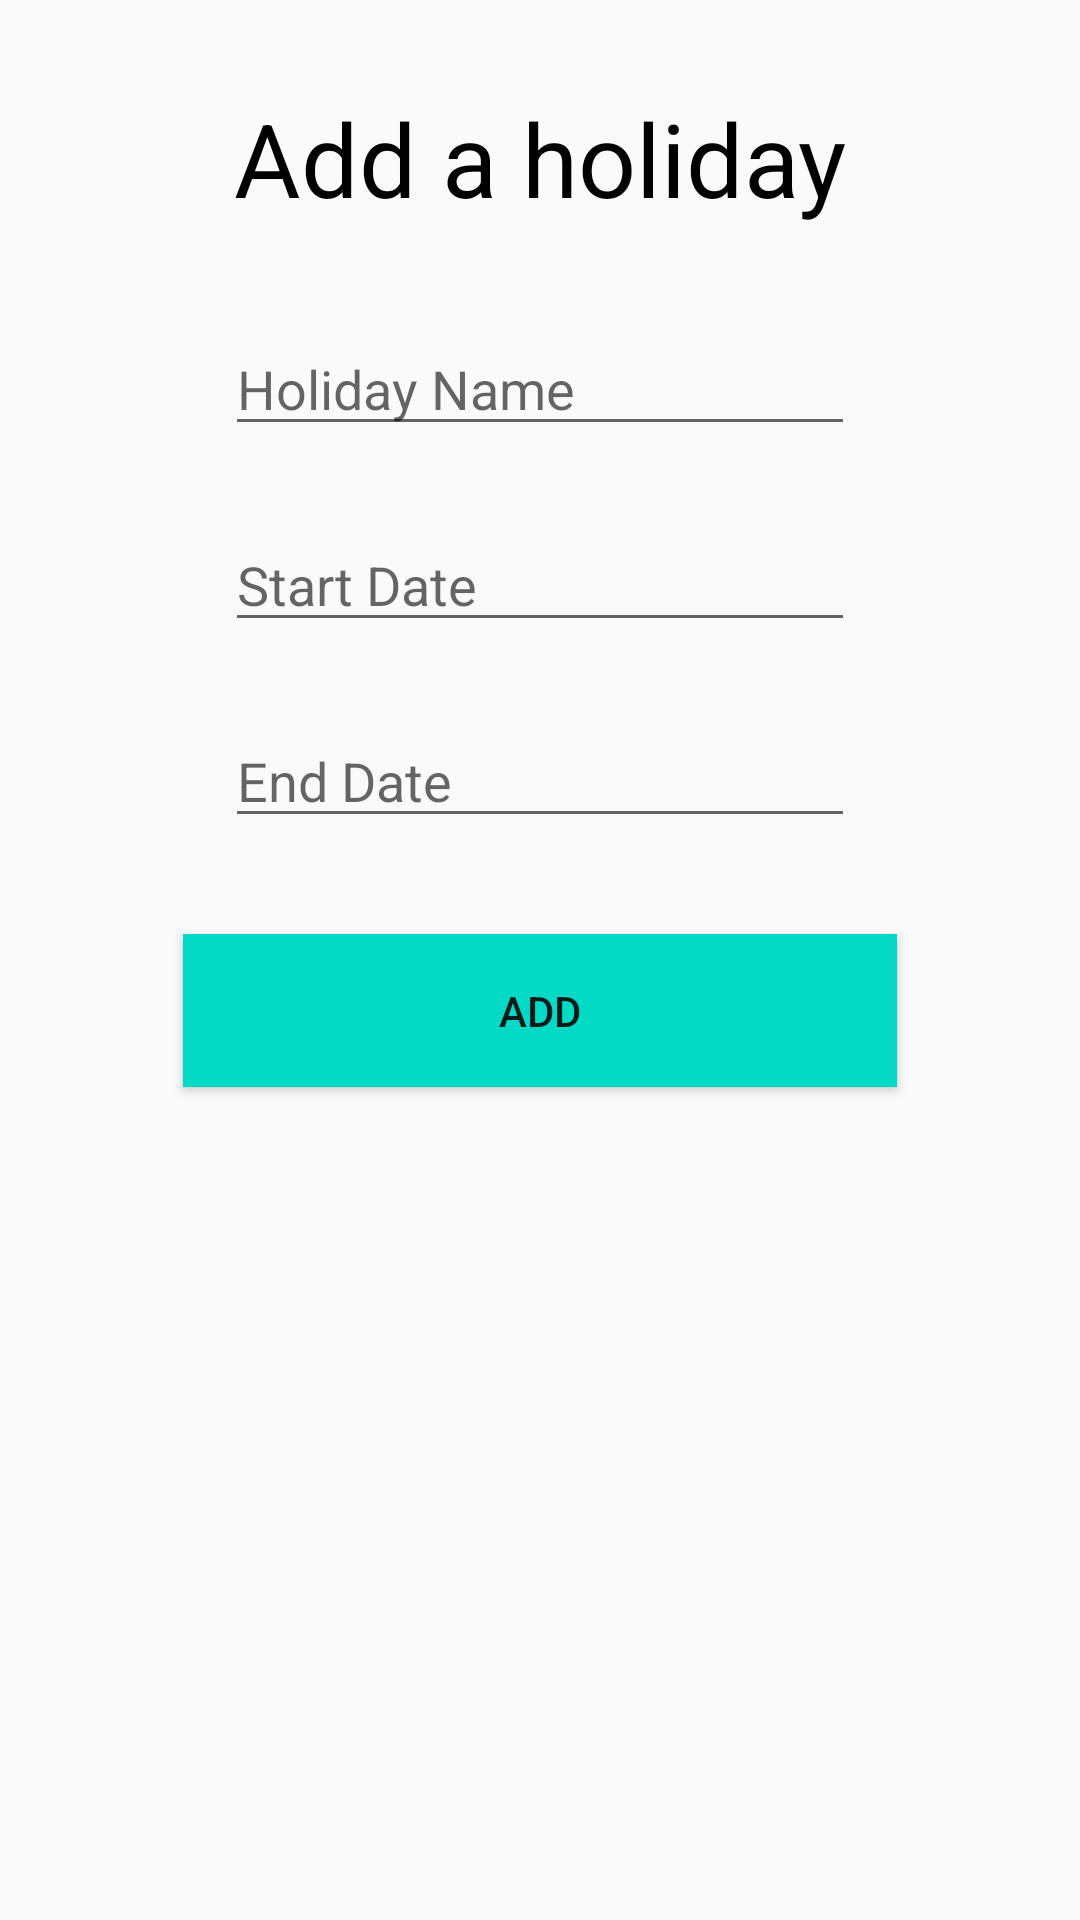

Here is an Android app screen rendered from its layout file. Give the layout XML and the strings, colors and styles it references.
<!-- AndroidManifest.xml: application theme AppTheme -->
<!-- res/layout/activity_holiday_add.xml -->
<?xml version="1.0" encoding="utf-8"?>
<androidx.constraintlayout.widget.ConstraintLayout xmlns:android="http://schemas.android.com/apk/res/android"
    xmlns:app="http://schemas.android.com/apk/res-auto"
    xmlns:tools="http://schemas.android.com/tools"
    android:layout_width="match_parent"
    android:layout_height="match_parent"
    tools:context=".HolidayActivity">

    <TextView
        android:id="@+id/txtHeader"
        android:layout_width="wrap_content"
        android:layout_height="wrap_content"
        android:layout_marginTop="30dp"
        android:text="Add a holiday"
        android:textAppearance="@style/AppHeader"
        app:layout_constraintEnd_toEndOf="parent"
        app:layout_constraintStart_toStartOf="parent"
        app:layout_constraintTop_toTopOf="parent" />

    <EditText
        android:id="@+id/txtName"
        android:layout_width="wrap_content"
        android:layout_height="wrap_content"
        android:layout_marginTop="32dp"
        android:ems="10"
        android:hint="@string/field_holiday_name"
        android:inputType="textPersonName"
        app:layout_constraintEnd_toEndOf="parent"
        app:layout_constraintStart_toStartOf="parent"
        app:layout_constraintTop_toBottomOf="@+id/txtHeader" />

    <EditText
        android:id="@+id/txtStartDate"
        android:layout_width="wrap_content"
        android:layout_height="wrap_content"
        android:layout_marginTop="24dp"
        android:ems="10"
        android:focusableInTouchMode="false"
        android:inputType="date"
        android:onClick="onDateSelect"
        android:hint="@string/field_start_date"
        app:layout_constraintEnd_toEndOf="parent"
        app:layout_constraintStart_toStartOf="parent"
        app:layout_constraintTop_toBottomOf="@+id/txtName" />

    <EditText
        android:id="@+id/txtEndDate"
        android:layout_width="wrap_content"
        android:layout_height="wrap_content"
        android:layout_marginTop="24dp"
        android:ems="10"
        android:focusableInTouchMode="false"
        android:inputType="date"
        android:onClick="onDateSelect"
        android:hint="End Date"
        app:layout_constraintEnd_toEndOf="parent"
        app:layout_constraintStart_toStartOf="parent"
        app:layout_constraintTop_toBottomOf="@+id/txtStartDate" />

    <Button
        android:id="@+id/btnSubmit"
        android:layout_width="238dp"
        android:layout_height="51dp"
        android:layout_marginTop="32dp"
        android:background="@color/colorAccent"
        android:onClick="onHolidayAdd"
        android:text="Add"
        app:layout_constraintEnd_toEndOf="parent"
        app:layout_constraintStart_toStartOf="parent"
        app:layout_constraintTop_toBottomOf="@+id/txtEndDate" />

</androidx.constraintlayout.widget.ConstraintLayout>
<!-- resources referenced by this layout -->
<resources>
  <string name="field_holiday_name">Holiday Name</string>
  <string name="field_start_date">Start Date</string>
  <style name="AppHeader" parent="TextAppearance.AppCompat.Display1">
          <item name="android:textColor">#000000</item>
      </style>
  <style name="AppTheme" parent="Theme.AppCompat.Light.DarkActionBar">
          
          <item name="colorPrimary">@color/colorPrimary</item>
          <item name="colorPrimaryDark">@color/colorPrimaryDark</item>
          <item name="colorAccent">@color/colorAccent</item>
      </style>
  <!-- not gathered from this repository: default colours our renderer supplied (Android Studio template values) -->
  <color name="colorPrimary">#FF6200EE</color>
  <color name="colorPrimaryDark">#FF3700B3</color>
  <color name="colorAccent">#FF03DAC5</color>
</resources>
